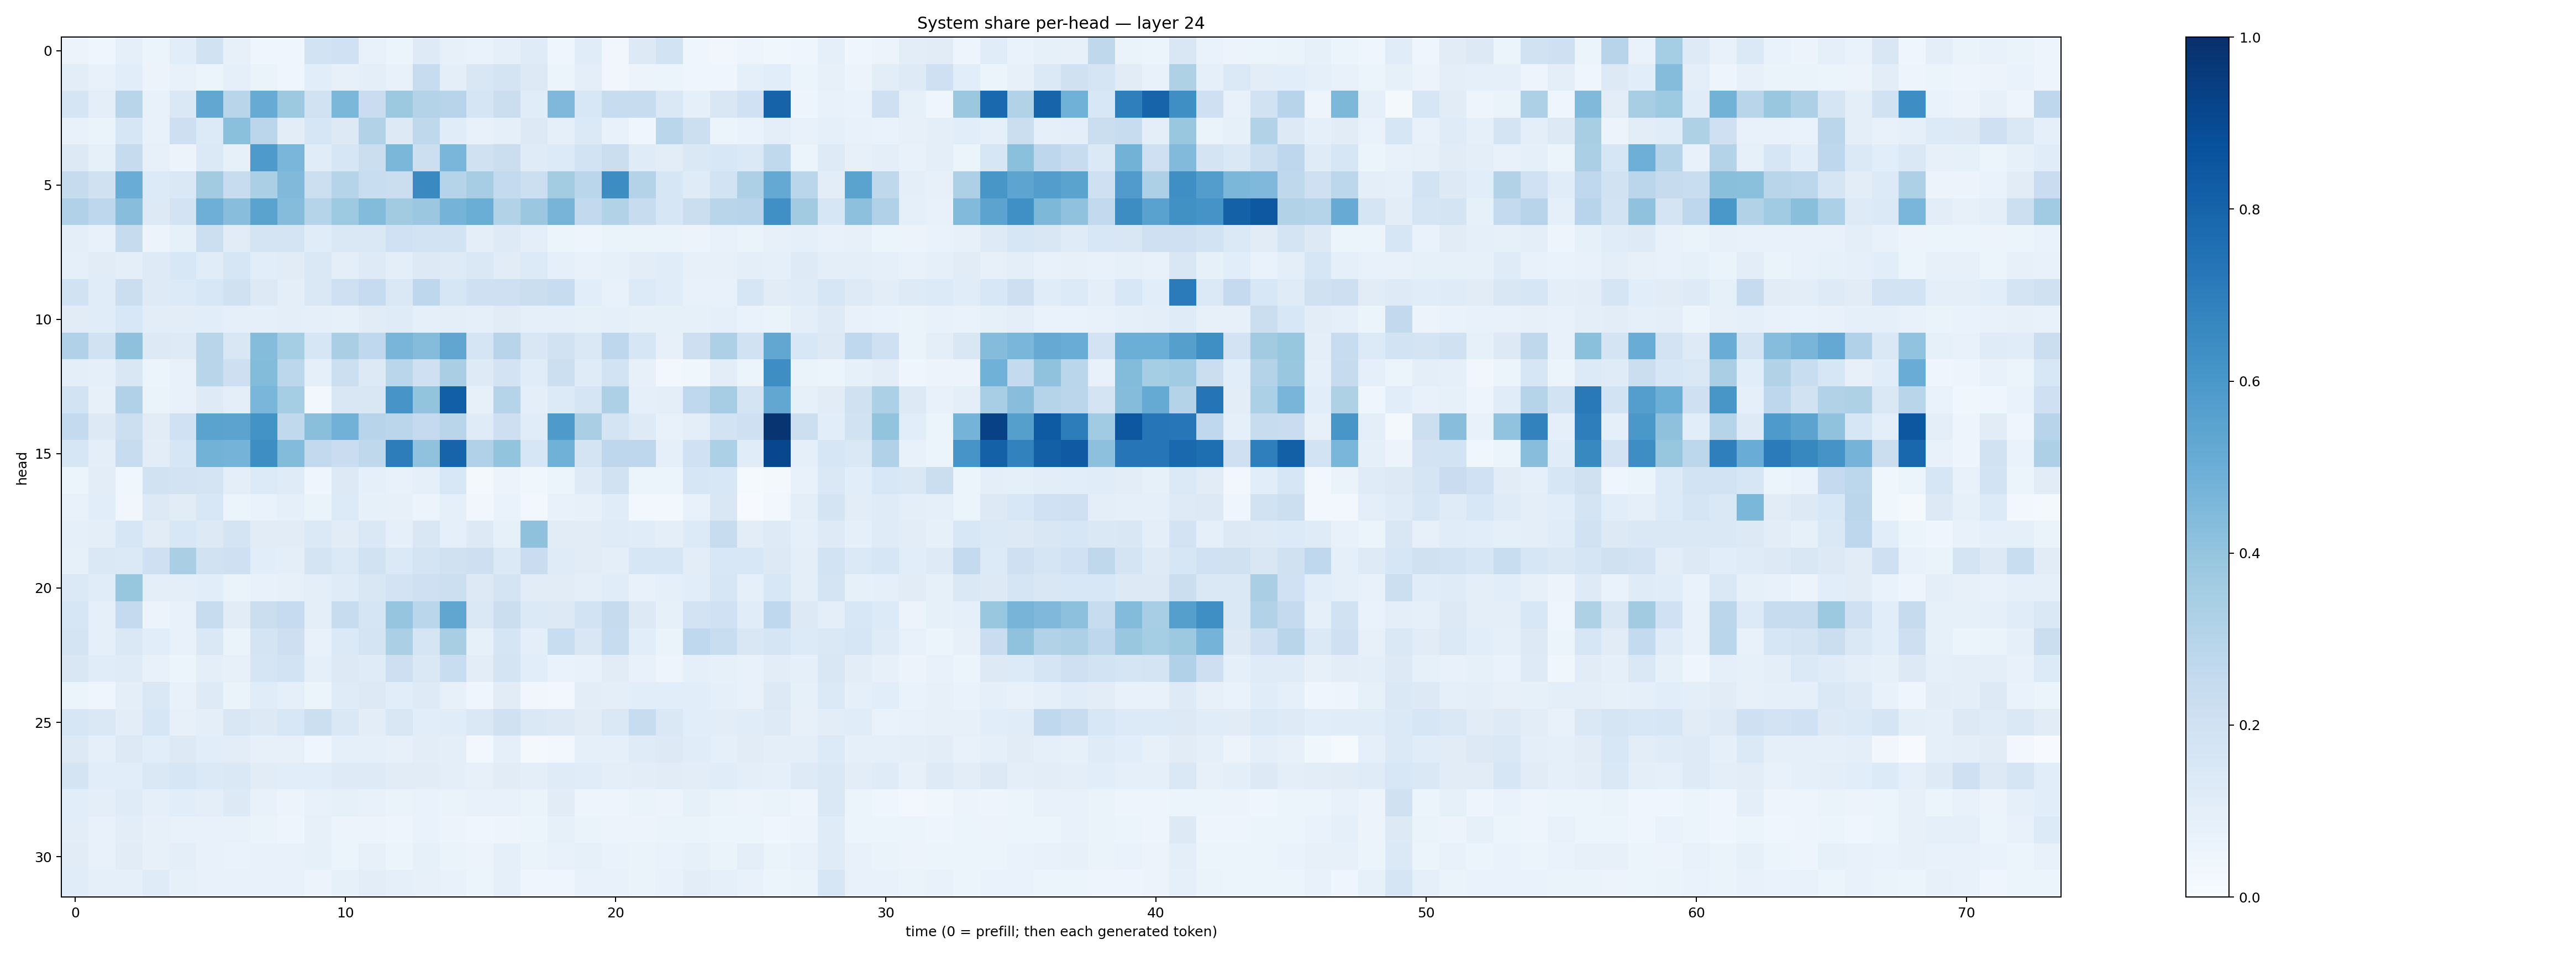

Data behind this chart, as committed beside it:
0.055705503, 0.041282948, 0.09277734, 0.051509302, 0.10574702, 0.19306453, 0.08088946, 0.042498212, 0.041163046, 0.18526092, 0.20205626, 0.07755546, 0.06171025, 0.124479584, 0.08039825, 0.0675117, 0.08891905, 0.12069178, 0.046792734, 0.11466975, 0.031886104, 0.12639166, 0.18528771, 0.045124173
0.1053, 0.07053, 0.1089, 0.05823, 0.07652, 0.05939, 0.09062, 0.06259, 0.04587, 0.1069, 0.08183, 0.09911, 0.07226, 0.2355, 0.09926, 0.1491, 0.1774, 0.1254, 0.05428, 0.09616, 0.0347, 0.05687, 0.06157, 0.04571
0.1651, 0.09677, 0.2892, 0.07506, 0.1464, 0.5294, 0.2905, 0.5095, 0.3772, 0.1924, 0.4575, 0.2299, 0.3765, 0.3086, 0.296, 0.1701, 0.2248, 0.1157, 0.4505, 0.156, 0.2352, 0.2375, 0.1476, 0.08967
0.0771, 0.06529, 0.1612, 0.07612, 0.2133, 0.1331, 0.4215, 0.2814, 0.1033, 0.161, 0.1326, 0.312, 0.1286, 0.2699, 0.1138, 0.07141, 0.09217, 0.1274, 0.09085, 0.1401, 0.07521, 0.04238, 0.2878, 0.2186
0.1278, 0.08392, 0.2429, 0.07819, 0.05667, 0.1396, 0.08395, 0.5877, 0.4612, 0.1166, 0.163, 0.2199, 0.4576, 0.2151, 0.4631, 0.1981, 0.2195, 0.12, 0.1351, 0.1856, 0.2195, 0.1202, 0.1053, 0.1482
0.2449, 0.1991, 0.5058, 0.1348, 0.1443, 0.3606, 0.2358, 0.3357, 0.4483, 0.2182, 0.2974, 0.2323, 0.225, 0.6553, 0.3028, 0.3493, 0.2558, 0.2177, 0.3577, 0.2855, 0.6431, 0.3073, 0.1564, 0.1198
0.3167, 0.2739, 0.4273, 0.1254, 0.1833, 0.4932, 0.4296, 0.5473, 0.4354, 0.3023, 0.3745, 0.4408, 0.3623, 0.3793, 0.4752, 0.5016, 0.3124, 0.3824, 0.4706, 0.2579, 0.3117, 0.2389, 0.1611, 0.2245
0.09396, 0.07514, 0.2434, 0.05746, 0.08413, 0.2174, 0.1108, 0.1774, 0.1722, 0.1148, 0.1458, 0.1441, 0.2018, 0.1844, 0.1874, 0.09531, 0.1211, 0.09508, 0.06208, 0.04845, 0.06501, 0.06341, 0.06516, 0.05471
0.08734, 0.1123, 0.09883, 0.1244, 0.1526, 0.1149, 0.1577, 0.1057, 0.111, 0.148, 0.09701, 0.1235, 0.1012, 0.1251, 0.1245, 0.1406, 0.1098, 0.1353, 0.08946, 0.07715, 0.08459, 0.1048, 0.1148, 0.08069
0.1933, 0.1151, 0.223, 0.1247, 0.1346, 0.1549, 0.1959, 0.13, 0.09842, 0.1434, 0.2054, 0.2496, 0.1459, 0.276, 0.1638, 0.206, 0.2051, 0.2216, 0.2391, 0.1063, 0.07697, 0.1344, 0.1139, 0.07294
0.1115, 0.115, 0.1531, 0.1037, 0.1031, 0.1083, 0.08693, 0.08784, 0.09634, 0.09279, 0.08263, 0.1102, 0.1186, 0.09136, 0.1009, 0.08944, 0.1097, 0.0894, 0.09041, 0.0836, 0.08724, 0.08297, 0.08341, 0.08477
0.3192, 0.1904, 0.4129, 0.1273, 0.1247, 0.2925, 0.1498, 0.4337, 0.3533, 0.1623, 0.3394, 0.2659, 0.467, 0.4364, 0.535, 0.1683, 0.2942, 0.1523, 0.1926, 0.141, 0.2745, 0.1586, 0.07982, 0.2124
0.1001, 0.08949, 0.1512, 0.06056, 0.07563, 0.2916, 0.2147, 0.4382, 0.2781, 0.08668, 0.2187, 0.126, 0.2876, 0.2101, 0.3398, 0.1224, 0.183, 0.116, 0.2163, 0.1191, 0.1839, 0.08029, 0.03004, 0.03838
0.1873, 0.0818, 0.3176, 0.06408, 0.07711, 0.1215, 0.09942, 0.4646, 0.3534, 0.02782, 0.1494, 0.152, 0.6062, 0.4003, 0.8174, 0.07996, 0.3037, 0.1009, 0.1348, 0.1672, 0.3246, 0.09359, 0.0974, 0.2666
0.2548, 0.1297, 0.2174, 0.1115, 0.2019, 0.5498, 0.5468, 0.6191, 0.2638, 0.4233, 0.4841, 0.2959, 0.2831, 0.2502, 0.2916, 0.1196, 0.2115, 0.114, 0.5896, 0.3376, 0.1728, 0.1238, 0.07406, 0.1013
0.1577, 0.09498, 0.2389, 0.1042, 0.159, 0.4767, 0.4735, 0.6406, 0.4379, 0.2608, 0.2284, 0.2712, 0.6994, 0.4097, 0.799, 0.3166, 0.3985, 0.1637, 0.488, 0.1782, 0.2755, 0.2756, 0.0862, 0.2028
0.05458, 0.1055, 0.03563, 0.188, 0.18, 0.1749, 0.09825, 0.1355, 0.1204, 0.04299, 0.1312, 0.09281, 0.0731, 0.08659, 0.1561, 0.02297, 0.05617, 0.03653, 0.05346, 0.1227, 0.1925, 0.05353, 0.05325, 0.158
0.07254, 0.1089, 0.03283, 0.1255, 0.1104, 0.1542, 0.05325, 0.06646, 0.09127, 0.06585, 0.1345, 0.08386, 0.08, 0.0558, 0.09024, 0.03441, 0.06845, 0.02583, 0.07722, 0.07854, 0.1146, 0.02638, 0.0306, 0.07625
0.09049, 0.1004, 0.1595, 0.1103, 0.1553, 0.1261, 0.1726, 0.1099, 0.113, 0.1382, 0.1099, 0.1444, 0.08637, 0.1508, 0.08664, 0.1285, 0.08314, 0.4124, 0.1094, 0.1104, 0.1206, 0.1133, 0.1012, 0.1338
0.08353, 0.1411, 0.1404, 0.2098, 0.3364, 0.1905, 0.2076, 0.1086, 0.1009, 0.1758, 0.14, 0.1938, 0.1389, 0.1767, 0.1965, 0.2136, 0.1387, 0.2299, 0.1186, 0.1106, 0.09853, 0.1567, 0.1569, 0.1048
0.1388, 0.1157, 0.394, 0.09604, 0.101, 0.1092, 0.06424, 0.07451, 0.08053, 0.09831, 0.1177, 0.1514, 0.1819, 0.209, 0.2179, 0.1278, 0.1777, 0.1094, 0.1106, 0.09966, 0.116, 0.07616, 0.0865, 0.1091
0.1604, 0.0908, 0.2516, 0.05638, 0.07802, 0.2374, 0.1131, 0.2213, 0.2476, 0.09739, 0.236, 0.1714, 0.3971, 0.2875, 0.5321, 0.1441, 0.2256, 0.1396, 0.1318, 0.1848, 0.2447, 0.1258, 0.08263, 0.1832
0.1784, 0.0929, 0.1439, 0.1064, 0.07224, 0.1411, 0.06638, 0.1778, 0.2147, 0.07285, 0.1399, 0.1787, 0.3344, 0.1691, 0.3416, 0.08344, 0.1655, 0.09612, 0.2313, 0.1489, 0.2391, 0.1064, 0.063, 0.2666
0.152, 0.1157, 0.1194, 0.07065, 0.05359, 0.09765, 0.07987, 0.171, 0.1864, 0.08836, 0.1303, 0.1202, 0.2129, 0.1461, 0.2332, 0.1041, 0.1742, 0.1088, 0.0682, 0.0757, 0.1098, 0.07607, 0.04873, 0.08945
0.05226, 0.04529, 0.09439, 0.1457, 0.07408, 0.1215, 0.06311, 0.1148, 0.08607, 0.06051, 0.1202, 0.1293, 0.1062, 0.1226, 0.0793, 0.0407, 0.1096, 0.03173, 0.02817, 0.1033, 0.09826, 0.1066, 0.1077, 0.1057
0.1563, 0.1416, 0.1035, 0.1617, 0.07958, 0.09495, 0.1489, 0.1318, 0.153, 0.217, 0.1409, 0.1044, 0.1486, 0.1068, 0.1141, 0.1414, 0.1967, 0.1473, 0.1312, 0.1122, 0.1417, 0.2347, 0.1474, 0.108
0.1279, 0.09275, 0.1272, 0.1085, 0.1253, 0.1089, 0.1021, 0.08184, 0.08117, 0.0442, 0.08833, 0.09256, 0.08082, 0.1029, 0.09829, 0.0253, 0.09006, 0.01587, 0.02856, 0.09027, 0.08659, 0.1183, 0.1293, 0.1164
0.1742, 0.108, 0.1074, 0.1422, 0.1565, 0.139, 0.1454, 0.1132, 0.109, 0.1069, 0.123, 0.1245, 0.1112, 0.1108, 0.09565, 0.0796, 0.1127, 0.09735, 0.1203, 0.1133, 0.09862, 0.1047, 0.1118, 0.1024
0.109, 0.09477, 0.1193, 0.08915, 0.1083, 0.09422, 0.1268, 0.07192, 0.05614, 0.07421, 0.0841, 0.0773, 0.06266, 0.06683, 0.0628, 0.07124, 0.07507, 0.06385, 0.1097, 0.0505, 0.048, 0.06586, 0.05716, 0.08429
0.1042, 0.07072, 0.1028, 0.07873, 0.07573, 0.07765, 0.07313, 0.06402, 0.04979, 0.0783, 0.05733, 0.05519, 0.04843, 0.06804, 0.05617, 0.03961, 0.04848, 0.05284, 0.0853, 0.06296, 0.05811, 0.05735, 0.06434, 0.06548
0.1109, 0.07301, 0.1129, 0.07894, 0.0943, 0.0724, 0.06665, 0.07072, 0.07175, 0.08529, 0.06179, 0.07923, 0.06102, 0.08526, 0.06484, 0.05597, 0.08912, 0.06285, 0.0776, 0.08415, 0.07002, 0.06385, 0.0676, 0.08275
0.1137, 0.09301, 0.08972, 0.1185, 0.08358, 0.07461, 0.07321, 0.07658, 0.0723, 0.05529, 0.0846, 0.1052, 0.08993, 0.07832, 0.0758, 0.05987, 0.08784, 0.04513, 0.04673, 0.07132, 0.07367, 0.06422, 0.07554, 0.1028
